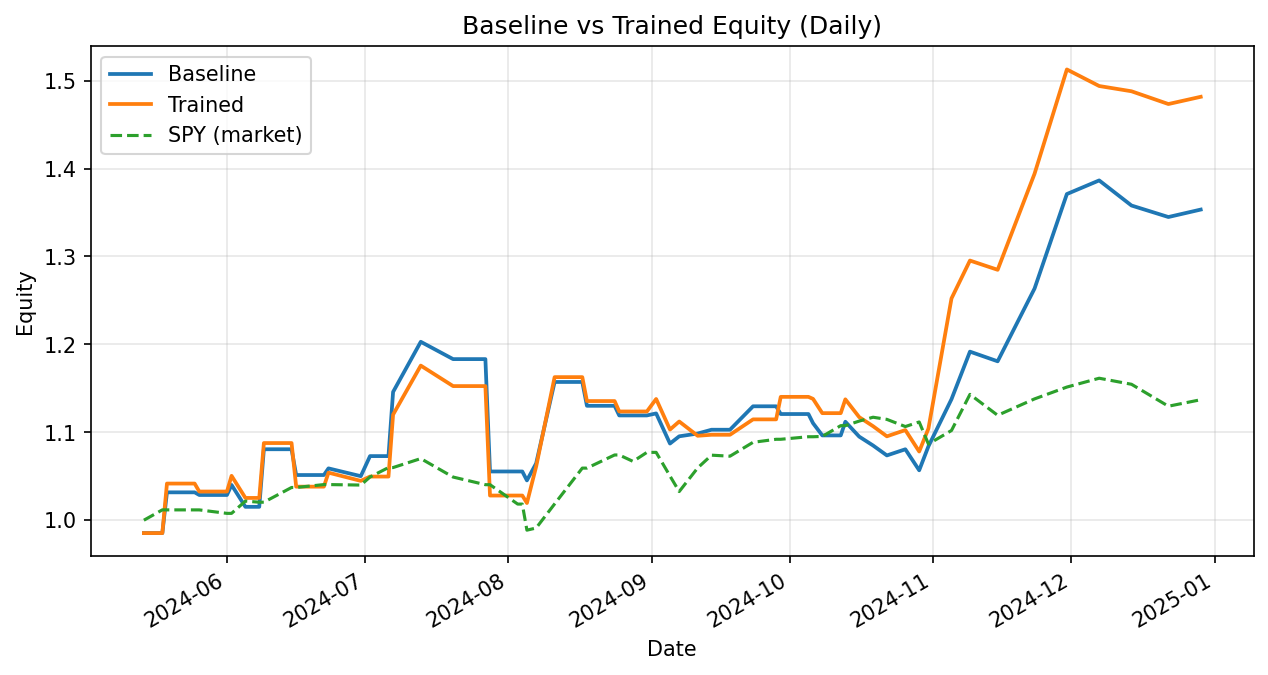

Data behind this chart, as committed beside it:
date, weighted_return_x, equity_baseline, weighted_return_y, equity_trained
2024-05-14, -0.01464, 0.9854, -0.01464, 0.9854
2024-05-18, 0.0, 0.9854, 0.0, 0.9854
2024-05-19, 0.04702, 1.032, 0.05717, 1.042
2024-05-25, 0.0, 1.032, 0.0, 1.042
2024-05-26, -0.002913, 1.029, -0.0087, 1.033
2024-06-01, 0.0, 1.029, 0.0, 1.033
2024-06-02, 0.01109, 1.04, 0.01728, 1.05
2024-06-05, -0.02391, 1.015, -0.02391, 1.025
2024-06-08, 0.0, 1.015, 0.0, 1.025
2024-06-09, 0.06451, 1.081, 0.06087, 1.088
2024-06-15, 0.0, 1.081, 0.0, 1.088
2024-06-16, -0.02713, 1.051, -0.04559, 1.038
2024-06-22, 0.0, 1.051, 0.0, 1.038
2024-06-23, 0.007197, 1.059, 0.01535, 1.054
2024-06-30, -0.008371, 1.05, -0.008885, 1.045
2024-07-02, 0.02173, 1.073, 0.004708, 1.05
2024-07-06, 0.0, 1.073, 0.0, 1.05
2024-07-07, 0.06801, 1.146, 0.06711, 1.12
2024-07-13, 0.04978, 1.203, 0.04978, 1.176
2024-07-20, -0.01637, 1.183, -0.01981, 1.153
2024-07-27, 0.0, 1.183, 0.0, 1.153
2024-07-28, -0.108, 1.055, -0.108, 1.028
2024-08-03, 0.0, 1.055, 0.0, 1.028
2024-08-04, 0.0, 1.055, 0.0, 1.028
2024-08-05, -0.009597, 1.045, -0.008276, 1.02
2024-08-07, 0.01849, 1.065, 0.04071, 1.061
2024-08-11, 0.08699, 1.157, 0.09584, 1.163
2024-08-17, 0.0, 1.157, 0.0, 1.163
2024-08-18, -0.02341, 1.13, -0.02341, 1.136
2024-08-24, 0.0, 1.13, 0.0, 1.136
2024-08-25, -0.009706, 1.119, -0.01042, 1.124
2024-08-28, 0.0, 1.119, 0.0, 1.124
2024-08-31, 0.0, 1.119, 0.0, 1.124
2024-09-02, 0.00205, 1.121, 0.01264, 1.138
2024-09-05, -0.03058, 1.087, -0.03058, 1.103
2024-09-07, 0.007581, 1.095, 0.008319, 1.112
2024-09-11, 0.002882, 1.099, -0.0146, 1.096
2024-09-14, 0.003945, 1.103, 0.00104, 1.097
2024-09-18, 0.0, 1.103, 0.0, 1.097
2024-09-23, 0.02417, 1.13, 0.01597, 1.115
2024-09-28, 0.0, 1.13, 0.0, 1.115
2024-09-29, -0.007792, 1.121, 0.02298, 1.14
2024-10-05, 0.0, 1.121, 0.0, 1.14
2024-10-06, -0.009311, 1.11, -0.002019, 1.138
2024-10-08, -0.0125, 1.096, -0.01426, 1.122
2024-10-12, 0.0, 1.096, 0.0, 1.122
2024-10-13, 0.01419, 1.112, 0.01399, 1.137
2024-10-16, -0.01523, 1.095, -0.01777, 1.117
2024-10-19, -0.009199, 1.085, -0.009233, 1.107
2024-10-22, -0.01043, 1.074, -0.01043, 1.095
2024-10-26, 0.006517, 1.081, 0.006517, 1.103
2024-10-29, -0.02212, 1.057, -0.02212, 1.078
2024-10-31, 0.02576, 1.084, 0.02415, 1.104
2024-11-05, 0.0495, 1.138, 0.1341, 1.252
2024-11-09, 0.04754, 1.192, 0.03441, 1.295
2024-11-15, -0.009225, 1.181, -0.008112, 1.285
2024-11-23, 0.07012, 1.264, 0.08509, 1.394
2024-11-30, 0.08505, 1.371, 0.08505, 1.513
2024-12-07, 0.01131, 1.387, -0.01246, 1.494
2024-12-14, -0.02059, 1.358, -0.004003, 1.488
... 2 more rows
